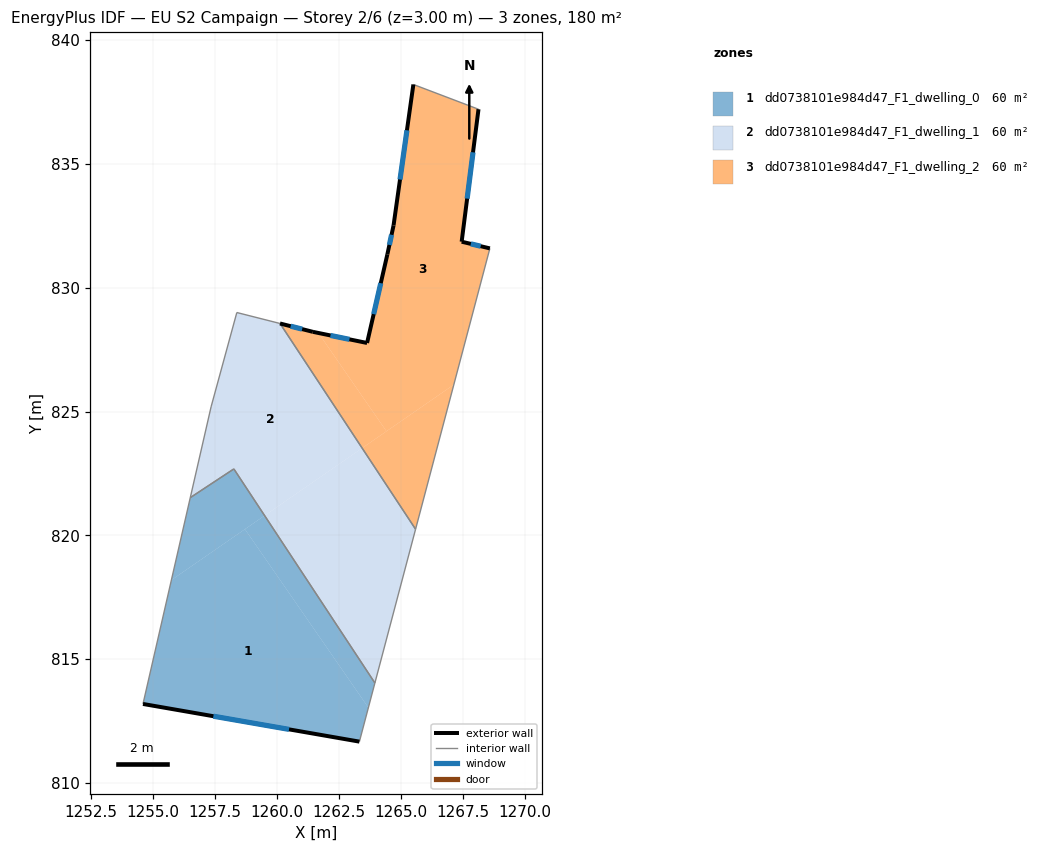
=== STOREY PLAN SPEC (per zone: floor XY polygon, exterior-wall plan segments, windows/doors) ===
zone 1: dd0738101e984d47_F1_dwelling_0  (59.9 m²)
  floor: (1258.71, 820.25) (1263.69, 813.04) (1263.33, 811.67) (1254.59, 813.19) (1255.74, 818.19)
  floor: (1259.50, 820.80) (1263.95, 814.04) (1263.69, 813.04) (1258.71, 820.25)
  floor: (1258.26, 822.68) (1259.50, 820.80) (1255.74, 818.19) (1256.50, 821.52)
  exterior wall: (1254.59, 813.19) – (1263.33, 811.67)  [8.9 m]
    window: (1257.43, 812.69) – (1260.49, 812.16)  [3.3 m²]
  interior walls: 4
zone 2: dd0738101e984d47_F1_dwelling_1  (59.9 m²)
  floor: (1260.12, 828.55) (1263.44, 823.52) (1259.50, 820.80) (1258.26, 822.68) (1256.50, 821.52) (1257.34, 825.19) (1258.38, 829.00)
  floor: (1263.44, 823.52) (1265.60, 820.25) (1263.95, 814.04) (1259.50, 820.80)
  interior walls: 7
zone 3: dd0738101e984d47_F1_dwelling_2  (59.9 m²)
  floor: (1268.14, 837.21) (1267.46, 831.86) (1268.60, 831.59) (1267.14, 826.09) (1264.42, 824.20) (1261.68, 828.17) (1263.64, 827.77) (1264.46, 831.35) (1264.71, 832.52) (1265.51, 838.21)
  floor: (1261.68, 828.17) (1264.42, 824.20) (1263.44, 823.52) (1260.12, 828.55) (1261.45, 828.22)
  floor: (1267.14, 826.09) (1265.60, 820.25) (1263.44, 823.52)
  exterior wall: (1261.45, 828.22) – (1260.12, 828.55)  [1.4 m]
    window: (1261.02, 828.33) – (1260.55, 828.45)  [0.5 m²]
  exterior wall: (1263.64, 827.77) – (1261.45, 828.22)  [2.2 m]
    window: (1262.93, 827.91) – (1262.16, 828.07)  [0.8 m²]
  exterior wall: (1264.46, 831.35) – (1263.64, 827.77)  [3.7 m]
    window: (1264.19, 830.18) – (1263.91, 828.93)  [1.3 m²]
  exterior wall: (1264.71, 832.52) – (1264.46, 831.35)  [1.2 m]
    window: (1264.63, 832.14) – (1264.54, 831.73)  [0.4 m²]
  exterior wall: (1265.51, 838.21) – (1264.71, 832.52)  [5.7 m]
    window: (1265.25, 836.36) – (1264.97, 834.37)  [2.1 m²]
  exterior wall: (1267.46, 831.86) – (1268.14, 837.21)  [5.4 m]
    window: (1267.68, 833.60) – (1267.92, 835.47)  [2.0 m²]
  exterior wall: (1268.60, 831.59) – (1267.46, 831.86)  [1.2 m]
    window: (1268.23, 831.68) – (1267.83, 831.77)  [0.4 m²]
  interior walls: 3

=== DERIVED (storey summary) ===
Building: EU S2 Campaign
Storey: 2 of 6  (floor level z = 3.00 m)
Storey gross floor area: 179.8 m²
Zones on this storey: 3
  - dd0738101e984d47_F1_dwelling_0: floor 59.9 m²; exterior wall 8.9 m (26.6 m²); 1 window(s) 3.3 m²; WWR 12.2%
  - dd0738101e984d47_F1_dwelling_1: floor 59.9 m²
  - dd0738101e984d47_F1_dwelling_2: floor 59.9 m²; exterior wall 20.8 m (62.4 m²); 7 window(s) 7.6 m²; WWR 12.2%
Zone adjacency (shared interzone walls):
  - dd0738101e984d47_F1_dwelling_0 ↔ dd0738101e984d47_F1_dwelling_1
  - dd0738101e984d47_F1_dwelling_1 ↔ dd0738101e984d47_F1_dwelling_2